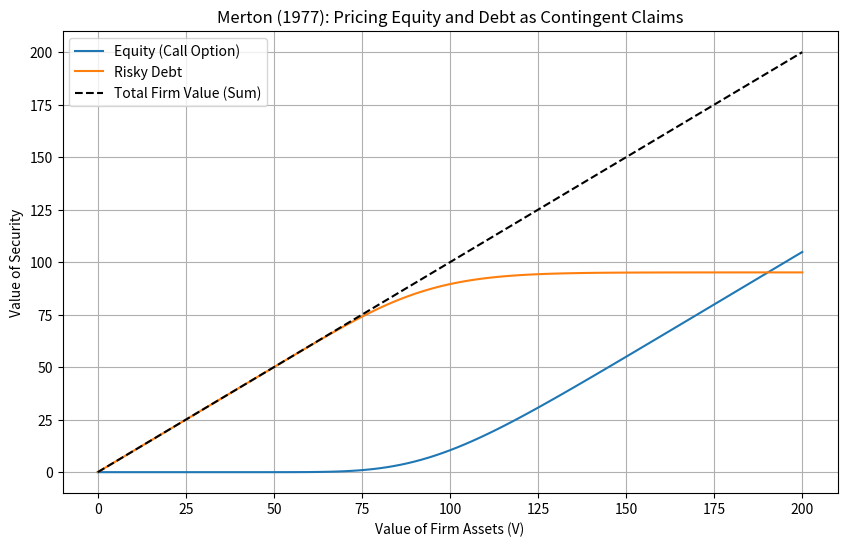

Write Python code to recreate this figure.
import numpy as np
import matplotlib.pyplot as plt

class MertonPDEModel:
    """
    Implements the General Contingent Claim PDE from Merton (1977).
    Equation (1): 0 = 0.5*sigma^2*V^2*F_vv + (rV - D1)*F_v - rF + F_t + D2
    
    We solve this using an Explicit Finite Difference scheme backwards in time.
    """
    
    def __init__(self, r, sigma, T, V_max, N_v, N_t, D1_func=None, D2_func=None):
        """
        Parameters:
        r      : Risk-free rate
        sigma  : Volatility of the underlying asset
        T      : Time to maturity (in years)
        V_max  : Maximum value of V to model (the "infinity" boundary)
        N_v    : Number of grid points for V (Asset Value)
        N_t    : Number of time steps
        D1_func: Function D1(V, t) -> Payout of Underlying Asset (default 0)
        D2_func: Function D2(V, t) -> Payout of Contingent Claim (default 0)
        """
        self.r = r
        self.sigma = sigma
        self.T = T
        self.V_max = V_max
        self.N_v = N_v
        self.N_t = N_t
        
        # Grid setup
        self.dV = V_max / N_v
        self.dt = T / N_t
        self.V_grid = np.linspace(0, V_max, N_v+1)
        self.time_grid = np.linspace(0, T, N_t+1)
        
        # Default payouts to zero if not provided
        self.D1 = D1_func if D1_func else lambda V, t: 0.0
        self.D2 = D2_func if D2_func else lambda V, t: 0.0

    def solve(self, payoff_func, boundary_lower=None, boundary_upper=None):
        """
        Solves for F(V, t=0).
        
        payoff_func: Function h(V) -> Value at T (Boundary condition at maturity) 
        boundary_lower: Condition at V=0 (default 0)
        boundary_upper: Condition at V=V_max (default linear extrapolation)
        """
        # Initialize price grid F[time_step, V_level]
        # We step BACKWARDS from t=T to t=0
        F = np.zeros((self.N_t + 1, self.N_v + 1))
        
        # 1. Set Terminal Condition (at t=T) 
        # F[V, T] = h(V)
        F[self.N_t, :] = [payoff_func(v) for v in self.V_grid]
        
        # Coefficients for the Explicit Method
        # To adapt Merton's Eq(1) for backward stepping (tau = T - t):
        # F_tau = 0.5*sigma^2*V^2*F_vv + (rV - D1)*F_v - rF + D2
        
        # Iterate backwards from T-1 to 0
        for i in range(self.N_t - 1, -1, -1):
            t_current = i * self.dt
            
            for j in range(1, self.N_v): # Skip boundaries 0 and V_max for now
                V = self.V_grid[j]
                
                # Current Payouts
                d1_val = self.D1(V, t_current)
                d2_val = self.D2(V, t_current)
                
                # Finite Difference Approximations
                # Delta (First Derivative F_v)
                delta = (F[i+1, j+1] - F[i+1, j-1]) / (2 * self.dV)
                
                # Gamma (Second Derivative F_vv)
                gamma = (F[i+1, j+1] - 2*F[i+1, j] + F[i+1, j-1]) / (self.dV**2)
                
                # Merton's Equation (1) discretized for backward time step:
                # New_Price = Old_Price + dt * (Change)
                # Note: "Old_Price" here is actually F[i+1] (future) because we move backwards
                
                theta_term = (0.5 * self.sigma**2 * V**2 * gamma) + \
                             ((self.r * V - d1_val) * delta) - \
                             (self.r * F[i+1, j]) + \
                             d2_val
                
                F[i, j] = F[i+1, j] + self.dt * theta_term

            # 2. Apply Boundary Conditions
            
            # Lower Boundary (V=0)
            if boundary_lower:
                F[i, 0] = boundary_lower(t_current)
            else:
                # Default: If V=0, Value usually 0 (unless D2 is positive)
                F[i, 0] = F[i+1, 0] * (1 - self.r * self.dt) # Simple discount
                
            # Upper Boundary (V -> Infinity)
            if boundary_upper:
                F[i, -1] = boundary_upper(t_current, self.V_max)
            else:
                # Linear extrapolation (standard for call options)
                F[i, -1] = 2*F[i, -2] - F[i, -3]

        return F

# --- Example Usage: Replicating Section 3 (M-M Theorem) ---

# Parameters
r = 0.05        # 5% Risk free rate
sigma = 0.2     # 20% Volatility
T = 1.0         # 1 Year maturity
V_max = 200     # Max firm value to model
FaceValue = 100 # Debt Face Value (B)

# Instantiate the Model
model = MertonPDEModel(r, sigma, T, V_max, N_v=100, N_t=2000)

# 1. Price the Equity (Call Option on Firm Value)
# Payoff at T: Max(0, V - B) [cite: 209]
equity_payoff = lambda V: max(0, V - FaceValue)
F_equity = model.solve(equity_payoff)

# 2. Price the Debt (Bond)
# Payoff at T: Min(V, B) [cite: 200]
debt_payoff = lambda V: min(V, FaceValue)
# Note: In section 3, Merton assumes D1 (coupon) = C. We assume Zero Coupon for simplicity here.
F_debt = model.solve(debt_payoff)

# 3. Validation: M-M Theorem
# V_L (Levered Firm) = Equity + Debt
# V_L should equal V (Unlevered Firm Value)
current_V_index = 50 # Let's look at V=100 (Index 50 because V_max=200, N_v=100)
V_actual = model.V_grid[current_V_index]

Equity_Value = F_equity[0, current_V_index]
Debt_Value = F_debt[0, current_V_index]
Firm_Value_Derived = Equity_Value + Debt_Value

print(f"--- Modigliani-Miller Theorem Check (Merton 1977) ---")
print(f"Underlying Firm Assets (V): {V_actual:.2f}")
print(f"Derived Equity Value (S):   {Equity_Value:.2f}")
print(f"Derived Debt Value (D):     {Debt_Value:.2f}")
print(f"Total Levered Value (S+D):  {Firm_Value_Derived:.2f}")
print(f"Difference (Error):         {abs(Firm_Value_Derived - V_actual):.5f}")

# Plotting the results
plt.figure(figsize=(10, 6))
plt.plot(model.V_grid, F_equity[0, :], label='Equity (Call Option)')
plt.plot(model.V_grid, F_debt[0, :], label='Risky Debt')
plt.plot(model.V_grid, F_equity[0, :] + F_debt[0, :], 'k--', label='Total Firm Value (Sum)')
plt.xlabel('Value of Firm Assets (V)')
plt.ylabel('Value of Security')
plt.title('Merton (1977): Pricing Equity and Debt as Contingent Claims')
plt.legend()
plt.grid(True)
plt.show()